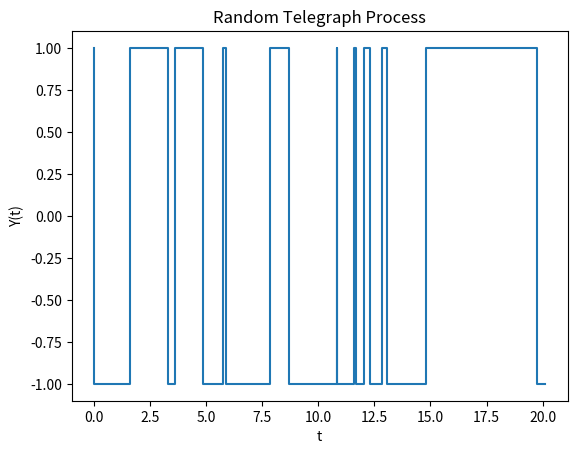

Reproduce this figure in Python.
import numpy as np
import matplotlib.pyplot as plt

gamma = 1.0
Tmax = 20

t = 0
y = 1

times = [t]
states = [y]

while t < Tmax:
    tau = -np.log(np.random.rand()) / gamma
    t += tau
    y = -y
    
    times.append(t)
    states.append(y)

plt.step(times, states)
plt.xlabel("t")
plt.ylabel("Y(t)")
plt.title("Random Telegraph Process")
plt.show()
